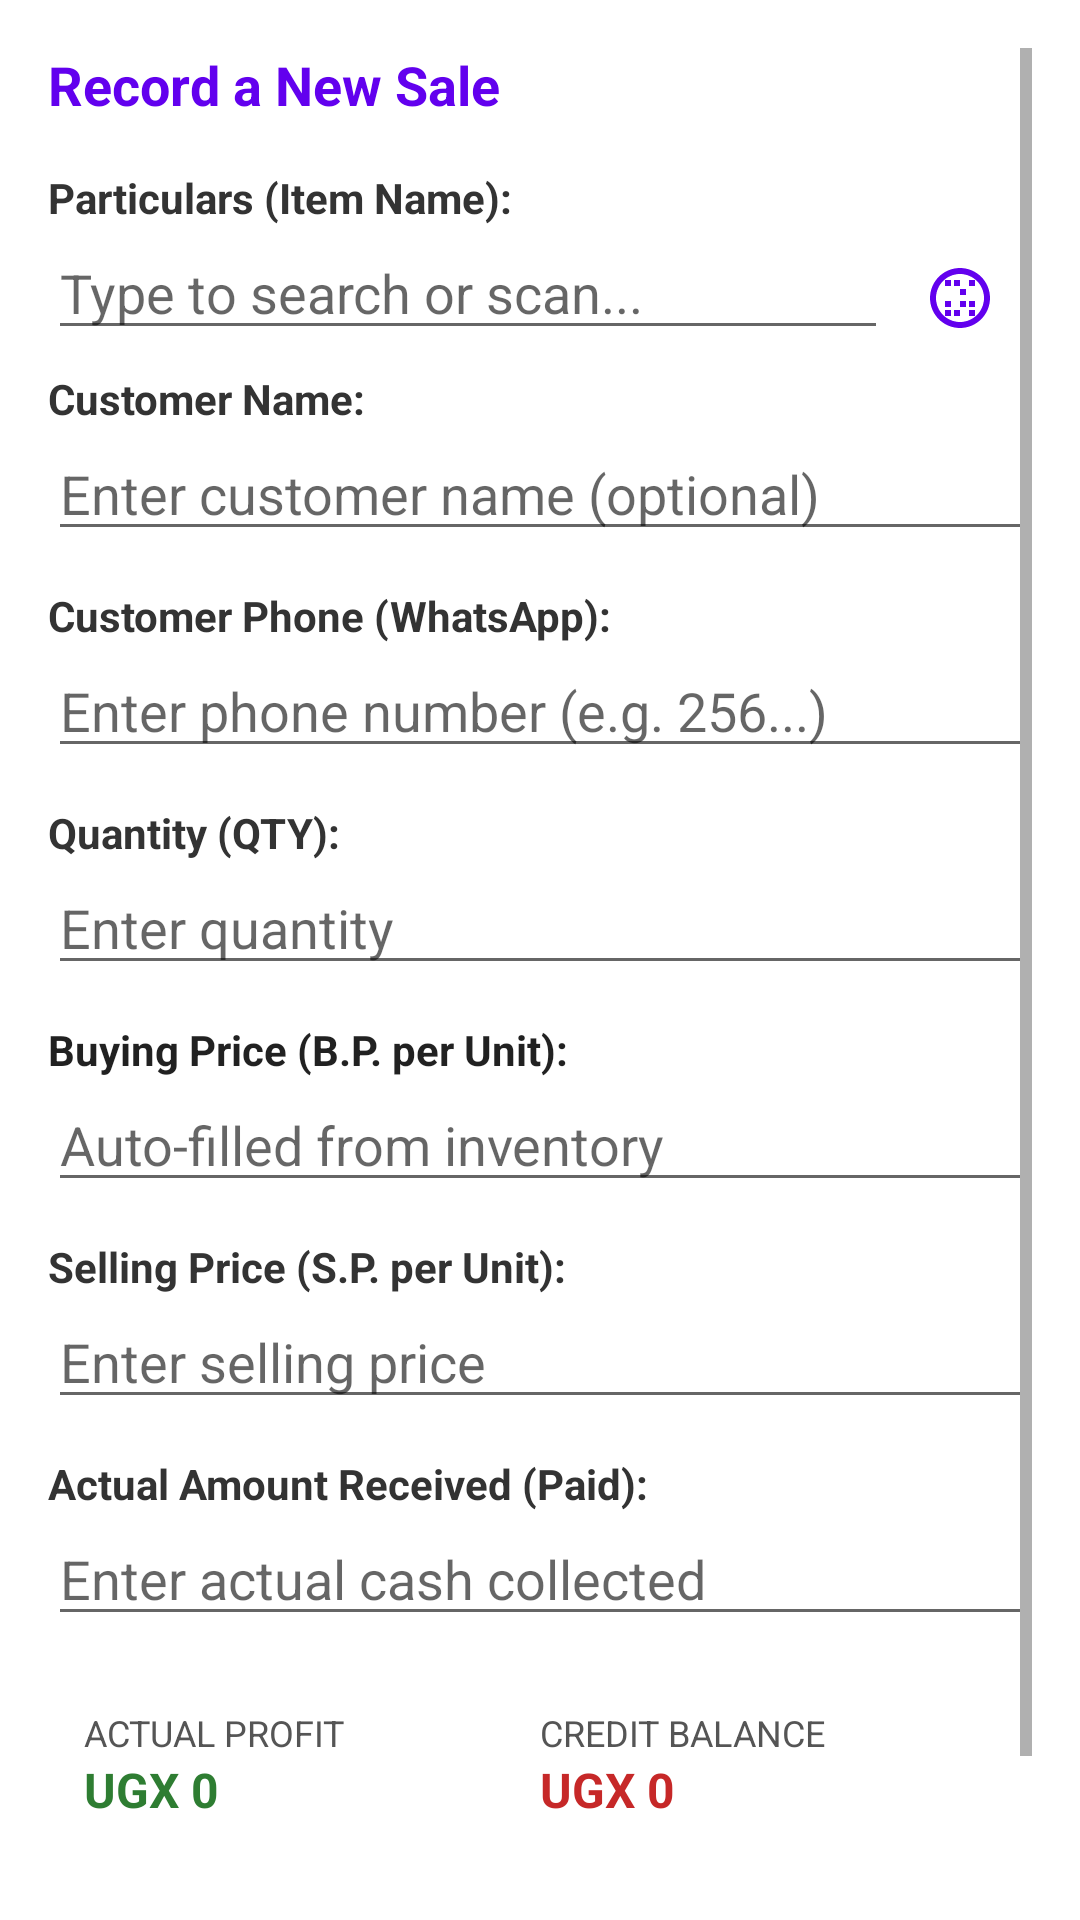

Layout XML and referenced resources for this Android screen:
<!-- AndroidManifest.xml: application theme AppTheme -->
<!-- res/layout/fragment_sales.xml -->
<?xml version="1.0" encoding="utf-8"?>
<ScrollView xmlns:android="http://schemas.android.com/apk/res/android"
    xmlns:app="http://schemas.android.com/apk/res-auto"
    android:layout_width="match_parent"
    android:layout_height="match_parent"
    android:fillViewport="true"
    android:padding="16dp">

    <LinearLayout
        android:layout_width="match_parent"
        android:layout_height="wrap_content"
        android:orientation="vertical">

        <TextView
            android:layout_width="wrap_content"
            android:layout_height="wrap_content"
            android:text="@string/record_new_sale"
            android:textSize="18sp"
            android:textStyle="bold"
            android:textColor="?attr/colorPrimary"
            android:layout_marginBottom="16dp" />

        <TextView
            android:layout_width="wrap_content"
            android:layout_height="wrap_content"
            android:text="@string/particulars_item_name"
            android:textStyle="bold"
            android:textColor="#333333"/>
        <LinearLayout
            android:layout_width="match_parent"
            android:layout_height="wrap_content"
            android:orientation="horizontal">
            <AutoCompleteTextView
                android:id="@+id/saleParticulars"
                android:layout_width="0dp"
                android:layout_height="wrap_content"
                android:layout_weight="1"
                android:hint="@string/type_to_search_or_scan_hint"
                android:completionThreshold="1"
                android:singleLine="true"
                android:autofillHints="none"
                android:inputType="text" />
            <ImageButton
                android:id="@+id/btnScanSale"
                android:layout_width="48dp"
                android:layout_height="48dp"
                android:src="@drawable/ic_scan"
                android:background="?attr/selectableItemBackground"
                app:tint="?attr/colorPrimary"
                android:contentDescription="@string/type_to_search_or_scan_hint" />
        </LinearLayout>

        <TextView
            android:layout_width="wrap_content"
            android:layout_height="wrap_content"
            android:text="@string/customer_name"
            android:textStyle="bold"
            android:textColor="#333333"/>
        <EditText
            android:id="@+id/saleCustomerName"
            android:layout_width="match_parent"
            android:layout_height="wrap_content"
            android:hint="@string/enter_customer_name_optional_hint"
            android:singleLine="true"
            android:layout_marginBottom="12dp"
            android:autofillHints="name"
            android:inputType="textPersonName" />

        <TextView
            android:layout_width="wrap_content"
            android:layout_height="wrap_content"
            android:text="@string/customer_phone"
            android:textStyle="bold"
            android:textColor="#333333"/>
        <EditText
            android:id="@+id/saleCustomerPhone"
            android:layout_width="match_parent"
            android:layout_height="wrap_content"
            android:hint="@string/enter_customer_phone_hint"
            android:singleLine="true"
            android:layout_marginBottom="12dp"
            android:autofillHints="phone"
            android:inputType="phone" />

        <TextView
            android:layout_width="wrap_content"
            android:layout_height="wrap_content"
            android:text="@string/quantity_qty"
            android:textStyle="bold"
            android:textColor="#333333"/>
        <EditText
            android:id="@+id/saleQty"
            android:layout_width="match_parent"
            android:layout_height="wrap_content"
            android:hint="@string/enter_quantity_hint"
            android:inputType="number"
            android:layout_marginBottom="12dp"
            android:autofillHints="none" />

        <TextView
            android:id="@+id/txtSaleBPLabel"
            android:layout_width="wrap_content"
            android:layout_height="wrap_content"
            android:text="@string/buying_price_bp_per_unit"
            android:textStyle="bold"
            android:textColor="?android:attr/textColorPrimary"/>
        <EditText
            android:id="@+id/saleBP"
            android:layout_width="match_parent"
            android:layout_height="wrap_content"
            android:hint="@string/auto_filled_from_inventory_hint"
            android:inputType="numberDecimal"
            android:layout_marginBottom="12dp"
            android:autofillHints="none" />

        <TextView
            android:layout_width="wrap_content"
            android:layout_height="wrap_content"
            android:text="@string/selling_price_sp_per_unit"
            android:textStyle="bold"
            android:textColor="#333333"/>
        <EditText
            android:id="@+id/saleSP"
            android:layout_width="match_parent"
            android:layout_height="wrap_content"
            android:hint="@string/enter_selling_price_hint"
            android:inputType="numberDecimal"
            android:layout_marginBottom="12dp"
            android:autofillHints="none" />

        <TextView
            android:layout_width="wrap_content"
            android:layout_height="wrap_content"
            android:text="@string/actual_amount_received_paid"
            android:textStyle="bold"
            android:textColor="#333333"/>
        <EditText
            android:id="@+id/saleActualAmount"
            android:layout_width="match_parent"
            android:layout_height="wrap_content"
            android:hint="@string/enter_actual_cash_collected_hint"
            android:inputType="numberDecimal"
            android:layout_marginBottom="12dp"
            android:autofillHints="none" />

        <LinearLayout
            android:layout_width="match_parent"
            android:layout_height="wrap_content"
            android:orientation="horizontal"
            android:background="?attr/colorSurfaceVariant"
            android:padding="12dp"
            android:layout_marginBottom="16dp"
            android:baselineAligned="false"
            android:weightSum="2">

            <LinearLayout
                android:layout_width="0dp"
                android:layout_height="wrap_content"
                android:layout_weight="1"
                android:orientation="vertical">
                <TextView
                    android:layout_width="wrap_content"
                    android:layout_height="wrap_content"
                    android:text="@string/actual_profit"
                    android:textSize="12sp"
                    android:textColor="#555555"/>
                <TextView
                    android:id="@+id/txtLiveProfit"
                    android:layout_width="wrap_content"
                    android:layout_height="wrap_content"
                    android:text="@string/ugx_0"
                    android:textSize="16sp"
                    android:textStyle="bold"
                    android:textColor="#2E7D32"/>
            </LinearLayout>

            <LinearLayout
                android:layout_width="0dp"
                android:layout_height="wrap_content"
                android:layout_weight="1"
                android:orientation="vertical">
                <TextView
                    android:layout_width="wrap_content"
                    android:layout_height="wrap_content"
                    android:text="@string/credit_balance"
                    android:textSize="12sp"
                    android:textColor="#555555"/>
                <TextView
                    android:id="@+id/txtLiveBalance"
                    android:layout_width="wrap_content"
                    android:layout_height="wrap_content"
                    android:text="@string/ugx_0"
                    android:textSize="16sp"
                    android:textStyle="bold"
                    android:textColor="#C62828"/>
            </LinearLayout>
        </LinearLayout>

        <Button
            android:id="@+id/btnSaveSale"
            android:layout_width="match_parent"
            android:layout_height="wrap_content"
            android:background="?attr/colorPrimary"
            android:text="@string/submit_transaction_log"
            android:textColor="?attr/colorOnPrimary"
            android:textStyle="bold"
            android:padding="12dp"/>

    </LinearLayout>
</ScrollView>
<!-- resources referenced by this layout -->
<resources>
  <!-- drawable ic_scan (drawable) -->
  <vector xmlns:android="http://schemas.android.com/apk/res/android"
      android:width="24dp"
      android:height="24dp"
      android:viewportWidth="24"
      android:viewportHeight="24">
      <path
          android:fillColor="#FF000000"
          android:pathData="M12,9h2v2h-2V9zM12,13h2v2h-2V13zM2,12c0,5.52 4.48,10 10,10s10,-4.48 10,-10S17.52,2 12,2 2,6.48 2,12zM12,20c-4.41,0 -8,-3.59 -8,-8s3.59,-8 8,-8 8,3.59 8,8 -3.59,8 -8,8zM15,18h2v-2h-2V18zM15,8h2v-2h-2V8zM15,13h2v2h-2V13zM7,18h2v-2H7V18zM7,8h2v-2H7V8zM7,13h2v2H7V13zM10,18h2v-2h-2V18zM10,8h2v-2h-2V8z" />
  </vector>
  <string name="actual_amount_received_paid">Actual Amount Received (Paid):</string>
  <string name="actual_profit">ACTUAL PROFIT</string>
  <string name="auto_filled_from_inventory_hint">Auto-filled from inventory</string>
  <string name="buying_price_bp_per_unit">Buying Price (B.P. per Unit):</string>
  <string name="credit_balance">CREDIT BALANCE</string>
  <string name="customer_name">Customer Name:</string>
  <string name="customer_phone">Customer Phone (WhatsApp):</string>
  <string name="enter_actual_cash_collected_hint">Enter actual cash collected</string>
  <string name="enter_customer_name_optional_hint">Enter customer name (optional)</string>
  <string name="enter_customer_phone_hint">Enter phone number (e.g. 256...)</string>
  <string name="enter_quantity_hint">Enter quantity</string>
  <string name="enter_selling_price_hint">Enter selling price</string>
  <string name="particulars_item_name">Particulars (Item Name):</string>
  <string name="quantity_qty">Quantity (QTY):</string>
  <string name="record_new_sale">Record a New Sale</string>
  <string name="selling_price_sp_per_unit">Selling Price (S.P. per Unit):</string>
  <string name="submit_transaction_log">SUBMIT TRANSACTION LOG</string>
  <string name="type_to_search_or_scan_hint">Type to search or scan...</string>
  <string name="ugx_0">UGX 0</string>
  <style name="AppTheme" parent="Theme.MaterialComponents.DayNight.NoActionBar">
          
          <item name="colorPrimary">@color/md_primary</item>
          <item name="colorPrimaryVariant">@color/md_primary_dark</item>
          <item name="colorOnPrimary">@color/white</item>
  
          
          <item name="colorSecondary">@color/md_secondary</item>
          <item name="colorSecondaryVariant">@color/md_secondary</item>
          <item name="colorOnSecondary">@color/white</item>
  
          
          <item name="android:windowBackground">@color/md_background</item>
          <item name="colorSurface">@color/md_surface</item>
          <item name="colorOnSurface">#212121</item>
          <item name="colorSurfaceVariant">#E9EFF8</item>
          <item name="colorError">@color/error_red</item>
  
          
          <item name="android:statusBarColor">?attr/colorPrimaryVariant</item>
      </style>
  <color name="md_primary">#1565C0</color>
  <color name="md_primary_dark">#0D47A1</color>
  <color name="white">#FFFFFF</color>
  <color name="md_secondary">#2E7D32</color>
  <color name="md_background">#F8F9FA</color>
  <color name="md_surface">#FFFFFF</color>
  <color name="error_red">#D32F2F</color>
</resources>
